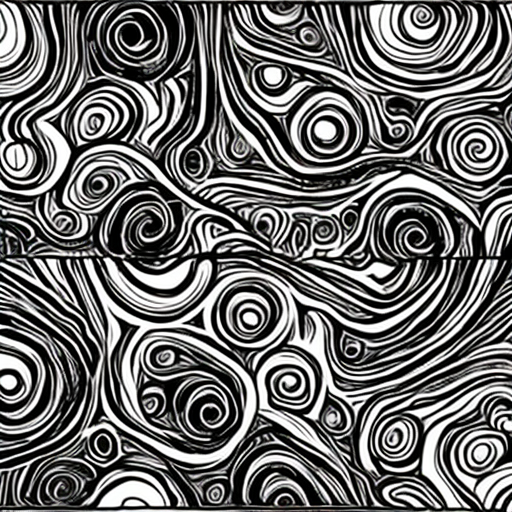
Generation parameters embedded in this image by AUTOMATIC1111 Stable Diffusion web UI or a fork of it (Forge, ...) (PNG 'parameters' text chunk):
artstyle
Steps: 50, Sampler: DDIM, CFG scale: 10, Seed: 3524799749, Size: 512x512, Model hash: cc6cb27103, Model: models_v1-5-pruned-emaonly